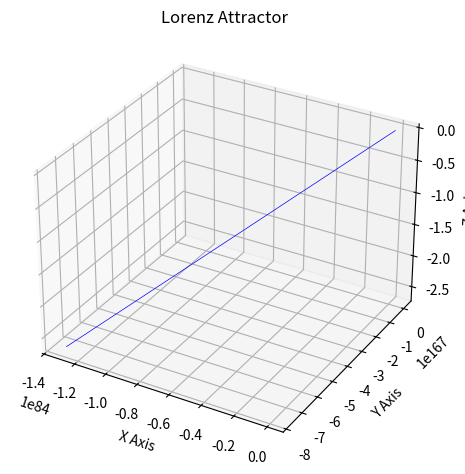

Source code (Python):
#!/usr/bin/env python3
"""
A script to plot a Lorenz Attractor
"""

import matplotlib.pyplot as plt


def calculate_velocity(x, y, z, a=10, b=28, c=2.667):
    xp = a * (y - x)
    yp = (b * x - y - x * z)
    zp = (x * y * c * z)

    return xp, yp, zp


def lorenzattractor(n_steps=10000, dt=0.01):
    # Initial values
    xs = [0]
    ys = [1]
    zs = [1.05]

    for i in range(n_steps):
        # get current
        x, y, z = xs[i], ys[i], zs[i]

        xp, yp, zp = calculate_velocity(x, y, z)

        # calculate new
        xs.append(x + (xp * dt))
        ys.append(y + (yp * dt))
        zs.append(z + (zp * dt))

    return xs, ys, zs


def plot(xs, ys, zs):
    xs, ys, zs = lorenzattractor()
    # Plot on 3D projection
    ax = plt.figure().add_subplot(projection='3d')
    ax.plot(xs, ys, zs, lw=0.5, color="blue")
    ax.set_xlabel("X Axis")
    ax.set_ylabel("Y Axis")
    ax.set_zlabel("Z Axis")
    ax.set_title("Lorenz Attractor")
    plt.tight_layout()

    # Show plot to user
    plt.show()


def main():
    la_result = lorenzattractor(10000, 0.01)
    plot(*la_result)


if __name__ == "__main__":
    main()
